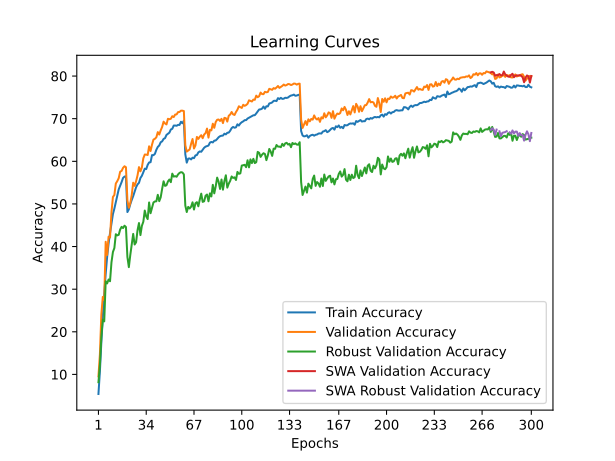

The data file committed next to this chart (first rows):
time; train_accuracy; train_loss; valid_accuracy; valid_loss; valid_accuracy_robust; valid_accuracy_swa; valid_accuracy_robust_swa
51,5251; 5,4125; 4,3633; 9,5500; 4,1521; 8,1724; 9,5500; 8,1724
101,2541; 10,7050; 4,0706; 14,6900; 4,0779; 12,1724; 14,6900; 12,1724
150,6393; 17,5300; 3,7567; 24,0300; 3,4987; 18,7931; 24,0300; 18,7931
200,5221; 23,4425; 3,5210; 28,1800; 3,2642; 22,8621; 28,1800; 22,8621
250,4692; 29,0200; 3,3042; 27,4700; 3,4877; 22,4483; 27,4700; 22,4483
299,8935; 33,5875; 3,1458; 41,1300; 2,8901; 31,8621; 41,1300; 31,8621
350,2775; 37,5550; 3,0090; 38,0300; 3,0393; 31,3448; 38,0300; 31,3448
400,2881; 40,6975; 2,8862; 42,3000; 2,8729; 32,2759; 42,3000; 32,2759
450,3202; 43,1650; 2,8049; 42,1300; 2,8191; 31,8621; 42,1300; 31,8621
500,3219; 45,2975; 2,7245; 48,0300; 2,6419; 36,3103; 48,0300; 36,3103
549,5437; 47,6150; 2,6418; 51,6400; 2,4774; 38,7241; 51,6400; 38,7241
598,9381; 48,9100; 2,6056; 52,1000; 2,4543; 39,6552; 52,1000; 39,6552
648,4217; 50,4275; 2,5451; 54,7900; 2,3642; 42,8966; 54,7900; 42,8966
698,5687; 52,0225; 2,4847; 55,3500; 2,3604; 42,6207; 55,3500; 42,6207
750,5607; 53,4250; 2,4393; 56,0400; 2,3295; 42,7586; 56,0400; 42,7586
802,2061; 54,2825; 2,4020; 57,5700; 2,2804; 44,0000; 57,5700; 44,0000
853,2734; 55,1300; 2,3819; 57,7400; 2,2730; 44,6207; 57,7400; 44,6207
905,5310; 56,1025; 2,3438; 58,4700; 2,2321; 44,3448; 58,4700; 44,3448
956,5279; 56,4125; 2,3363; 58,8400; 2,2169; 44,8966; 58,8400; 44,8966
1006,5492; 56,4975; 2,3312; 58,6100; 2,2329; 44,5862; 58,6100; 44,5862
1055,9961; 48,0975; 2,6206; 50,8500; 2,5347; 37,5517; 50,8500; 37,5517
1106,8741; 48,7275; 2,5999; 49,1000; 2,5940; 35,1724; 49,1000; 35,1724
1156,6673; 49,9500; 2,5531; 50,2100; 2,5905; 38,0345; 50,2100; 38,0345
1205,6298; 50,9450; 2,5269; 52,1100; 2,4840; 40,3793; 52,1100; 40,3793
1256,0945; 51,8275; 2,4958; 54,9800; 2,4032; 42,9655; 54,9800; 42,9655
1304,8029; 52,8975; 2,4543; 54,2400; 2,4129; 40,4828; 54,2400; 40,4828
1354,2880; 53,9225; 2,4298; 55,3200; 2,4135; 41,0000; 55,3200; 41,0000
1403,5415; 54,5850; 2,4004; 56,7000; 2,3230; 43,8276; 56,7000; 43,8276
1453,9585; 54,9525; 2,3766; 58,6400; 2,2599; 45,5172; 58,6400; 45,5172
1504,8806; 56,0900; 2,3470; 57,6400; 2,2951; 42,6897; 57,6400; 42,6897
1556,5444; 56,6075; 2,3180; 58,5600; 2,2312; 44,8621; 58,5600; 44,8621
1606,4476; 57,4000; 2,2950; 60,7100; 2,2342; 45,8276; 60,7100; 45,8276
1656,5831; 58,2750; 2,2689; 61,5900; 2,2154; 48,4483; 61,5900; 48,4483
1706,3078; 58,1825; 2,2611; 61,5800; 2,1897; 47,0690; 61,5800; 47,0690
1756,3242; 59,1600; 2,2307; 61,4800; 2,1884; 46,4483; 61,4800; 46,4483
1807,3651; 59,7375; 2,2054; 63,5200; 2,1286; 50,3448; 63,5200; 50,3448
1858,5267; 59,7875; 2,2076; 62,4200; 2,1118; 47,8276; 62,4200; 47,8276
1909,3599; 61,4525; 2,1542; 63,9100; 2,0567; 49,1379; 63,9100; 49,1379
1959,2619; 61,4375; 2,1470; 65,1000; 2,0325; 50,3448; 65,1000; 50,3448
2011,0696; 61,7475; 2,1319; 65,2800; 2,0322; 50,5862; 65,2800; 50,5862
2061,6340; 62,7025; 2,0998; 65,6400; 2,0600; 50,6207; 65,6400; 50,6207
2112,5762; 63,3825; 2,0751; 66,8500; 2,0065; 52,1379; 66,8500; 52,1379
2162,2021; 63,7150; 2,0676; 66,2800; 2,0217; 50,6552; 66,2800; 50,6552
2213,2584; 64,4700; 2,0360; 67,2500; 1,9795; 51,5517; 67,2500; 51,5517
2262,9986; 64,6800; 2,0294; 68,0700; 1,9621; 53,5517; 68,0700; 53,5517
2314,1897; 65,2550; 2,0138; 69,3000; 1,9146; 55,3103; 69,3000; 55,3103
2365,1111; 65,4350; 2,0038; 68,8800; 1,9286; 54,2414; 68,8800; 54,2414
2415,5979; 66,1950; 1,9866; 68,6500; 1,9157; 54,3793; 68,6500; 54,3793
2464,9101; 66,4700; 1,9678; 69,9800; 1,8850; 55,2759; 69,9800; 55,2759
2514,4727; 66,7250; 1,9504; 69,8700; 1,8589; 55,7241; 69,8700; 55,7241
2564,6079; 67,4675; 1,9380; 69,9800; 1,8876; 55,1034; 69,9800; 55,1034
2616,7348; 67,6300; 1,9262; 70,5800; 1,8634; 57,1034; 70,5800; 57,1034
2668,3847; 68,3875; 1,9074; 70,3900; 1,8655; 56,4138; 70,3900; 56,4138
2719,3068; 68,4025; 1,8979; 70,9700; 1,8373; 56,5172; 70,9700; 56,5172
2770,1713; 68,3375; 1,9030; 71,0100; 1,8344; 56,3793; 71,0100; 56,3793
2821,4204; 68,5550; 1,8870; 71,5500; 1,8144; 56,9310; 71,5500; 56,9310
2870,3299; 68,5350; 1,8879; 71,5700; 1,8287; 57,2759; 71,5700; 57,2759
2921,2517; 69,2800; 1,8785; 71,8900; 1,8299; 57,4483; 71,8900; 57,4483
2970,9013; 68,9250; 1,8790; 71,8800; 1,8321; 57,3793; 71,8800; 57,3793
3022,8223; 69,5300; 1,8745; 71,7900; 1,8174; 56,9310; 71,7900; 56,9310
... 240 more rows
